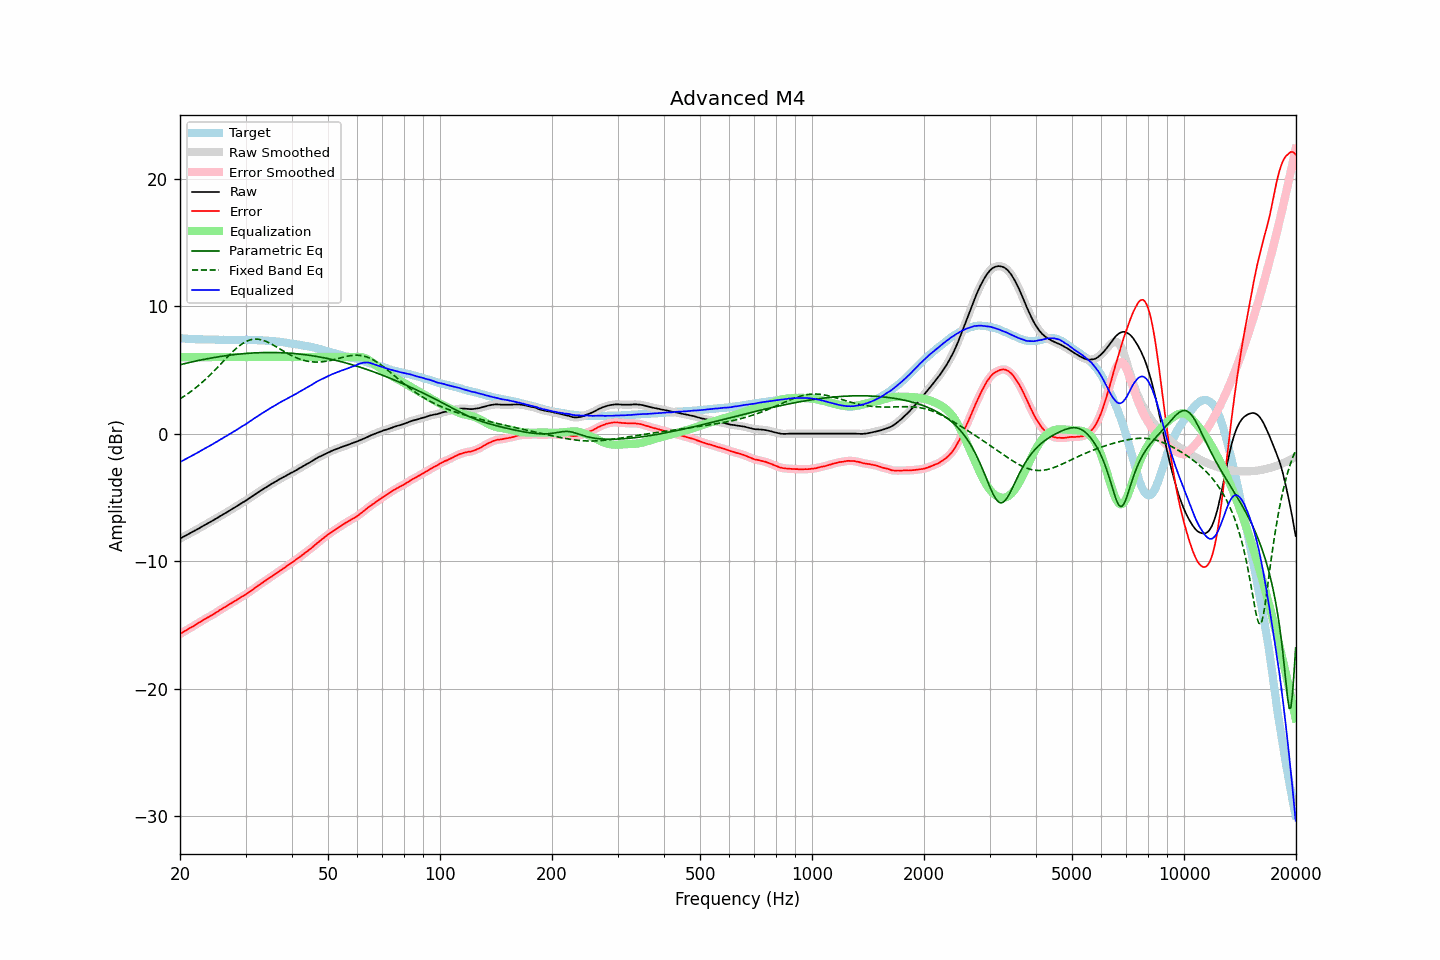

Source data for this figure (header and first rows):
frequency, raw, error, smoothed, error_smoothed, equalization, parametric_eq, fixed_band_eq, equalized_raw, equalized_smoothed, target
20.00, -8.23, -15.73, -8.23, -15.72, 6.00, 5.41, 2.73, -2.23, -2.23, 7.50
20.20, -8.16, -15.64, -8.16, -15.65, 6.00, 5.44, 2.81, -2.16, -2.16, 7.48
20.40, -8.10, -15.57, -8.10, -15.57, 6.00, 5.47, 2.89, -2.10, -2.10, 7.47
20.61, -8.03, -15.50, -8.03, -15.49, 6.00, 5.50, 2.97, -2.03, -2.03, 7.47
20.81, -7.97, -15.41, -7.97, -15.41, 6.00, 5.53, 3.05, -1.97, -1.97, 7.45
21.02, -7.90, -15.34, -7.90, -15.34, 6.00, 5.56, 3.14, -1.90, -1.90, 7.44
21.23, -7.83, -15.25, -7.83, -15.26, 6.00, 5.58, 3.23, -1.83, -1.83, 7.42
21.44, -7.77, -15.20, -7.77, -15.19, 6.00, 5.61, 3.32, -1.77, -1.77, 7.43
21.66, -7.70, -15.13, -7.70, -15.12, 6.00, 5.64, 3.42, -1.70, -1.70, 7.42
21.87, -7.63, -15.04, -7.63, -15.05, 6.00, 5.67, 3.52, -1.63, -1.63, 7.41
22.09, -7.56, -14.96, -7.56, -14.97, 6.00, 5.70, 3.62, -1.56, -1.56, 7.40
22.31, -7.49, -14.89, -7.49, -14.89, 6.00, 5.72, 3.72, -1.49, -1.49, 7.40
22.54, -7.42, -14.81, -7.42, -14.82, 6.00, 5.75, 3.83, -1.42, -1.42, 7.39
22.76, -7.34, -14.74, -7.34, -14.74, 6.00, 5.78, 3.94, -1.34, -1.34, 7.40
22.99, -7.27, -14.66, -7.27, -14.66, 6.00, 5.80, 4.05, -1.27, -1.27, 7.39
23.22, -7.20, -14.58, -7.20, -14.58, 6.00, 5.83, 4.16, -1.20, -1.20, 7.38
23.45, -7.13, -14.51, -7.13, -14.51, 6.00, 5.85, 4.28, -1.13, -1.13, 7.38
23.69, -7.06, -14.44, -7.06, -14.44, 6.00, 5.87, 4.40, -1.06, -1.06, 7.38
23.92, -6.99, -14.37, -6.99, -14.37, 6.00, 5.90, 4.52, -0.99, -0.99, 7.38
24.16, -6.92, -14.30, -6.92, -14.30, 6.00, 5.92, 4.64, -0.92, -0.92, 7.38
24.40, -6.85, -14.24, -6.85, -14.23, 6.00, 5.94, 4.77, -0.85, -0.85, 7.39
24.65, -6.77, -14.16, -6.77, -14.16, 6.00, 5.97, 4.89, -0.77, -0.77, 7.39
24.89, -6.70, -14.07, -6.70, -14.08, 6.00, 5.99, 5.02, -0.70, -0.70, 7.38
25.14, -6.63, -13.99, -6.62, -13.99, 6.00, 6.01, 5.15, -0.63, -0.62, 7.37
25.39, -6.55, -13.91, -6.55, -13.91, 6.00, 6.03, 5.29, -0.55, -0.55, 7.36
25.65, -6.47, -13.82, -6.47, -13.83, 6.00, 6.05, 5.42, -0.47, -0.47, 7.35
25.91, -6.40, -13.75, -6.40, -13.75, 6.00, 6.07, 5.55, -0.40, -0.40, 7.35
26.16, -6.32, -13.68, -6.32, -13.68, 6.00, 6.09, 5.68, -0.32, -0.32, 7.36
26.43, -6.25, -13.60, -6.25, -13.60, 6.00, 6.10, 5.82, -0.25, -0.25, 7.35
26.69, -6.18, -13.53, -6.18, -13.53, 6.00, 6.12, 5.95, -0.18, -0.18, 7.35
26.96, -6.10, -13.45, -6.10, -13.45, 6.00, 6.14, 6.08, -0.10, -0.10, 7.35
27.23, -6.03, -13.37, -6.03, -13.37, 6.00, 6.16, 6.21, -0.03, -0.03, 7.34
27.50, -5.95, -13.29, -5.95, -13.29, 6.00, 6.17, 6.33, 0.05, 0.05, 7.34
27.77, -5.87, -13.21, -5.87, -13.22, 6.00, 6.19, 6.45, 0.13, 0.13, 7.35
28.05, -5.80, -13.14, -5.80, -13.14, 6.00, 6.20, 6.57, 0.20, 0.20, 7.34
28.33, -5.72, -13.06, -5.72, -13.06, 6.00, 6.22, 6.69, 0.28, 0.28, 7.34
28.62, -5.64, -12.98, -5.64, -12.99, 6.00, 6.23, 6.79, 0.36, 0.36, 7.34
28.90, -5.56, -12.91, -5.56, -12.91, 6.00, 6.24, 6.89, 0.44, 0.44, 7.35
29.19, -5.48, -12.83, -5.48, -12.83, 6.00, 6.25, 6.99, 0.52, 0.52, 7.35
29.48, -5.40, -12.75, -5.40, -12.75, 6.00, 6.27, 7.07, 0.60, 0.60, 7.35
29.78, -5.33, -12.68, -5.33, -12.68, 6.00, 6.28, 7.15, 0.67, 0.67, 7.35
30.08, -5.25, -12.62, -5.25, -12.60, 6.00, 6.29, 7.22, 0.75, 0.75, 7.36
30.38, -5.16, -12.51, -5.16, -12.52, 6.00, 6.30, 7.28, 0.84, 0.84, 7.35
30.68, -5.08, -12.43, -5.08, -12.43, 6.00, 6.31, 7.32, 0.92, 0.92, 7.35
30.99, -4.99, -12.34, -4.99, -12.34, 6.00, 6.31, 7.36, 1.01, 1.01, 7.35
31.30, -4.91, -12.26, -4.91, -12.25, 6.00, 6.32, 7.39, 1.09, 1.09, 7.35
31.61, -4.82, -12.17, -4.82, -12.17, 6.00, 6.33, 7.41, 1.18, 1.18, 7.35
31.93, -4.74, -12.07, -4.74, -12.08, 6.00, 6.34, 7.41, 1.26, 1.26, 7.33
32.24, -4.66, -11.99, -4.66, -11.98, 6.00, 6.34, 7.41, 1.34, 1.34, 7.33
32.57, -4.57, -11.89, -4.57, -11.89, 6.00, 6.35, 7.40, 1.43, 1.43, 7.32
32.89, -4.49, -11.81, -4.49, -11.81, 6.00, 6.35, 7.38, 1.51, 1.51, 7.32
33.22, -4.41, -11.72, -4.41, -11.72, 6.00, 6.36, 7.35, 1.59, 1.59, 7.31
33.55, -4.33, -11.64, -4.33, -11.64, 6.00, 6.36, 7.31, 1.67, 1.67, 7.31
33.89, -4.25, -11.55, -4.25, -11.55, 6.00, 6.36, 7.26, 1.75, 1.75, 7.30
34.23, -4.17, -11.46, -4.17, -11.46, 6.00, 6.36, 7.21, 1.83, 1.83, 7.29
34.57, -4.09, -11.37, -4.09, -11.37, 6.00, 6.36, 7.15, 1.91, 1.91, 7.28
34.92, -4.01, -11.28, -4.01, -11.29, 6.00, 6.36, 7.09, 1.99, 1.99, 7.27
35.27, -3.94, -11.22, -3.94, -11.21, 6.00, 6.36, 7.02, 2.06, 2.06, 7.28
35.62, -3.87, -11.12, -3.87, -11.12, 6.00, 6.36, 6.95, 2.13, 2.13, 7.24
35.97, -3.80, -11.04, -3.80, -11.04, 6.00, 6.36, 6.88, 2.20, 2.20, 7.24
... 635 more rows
